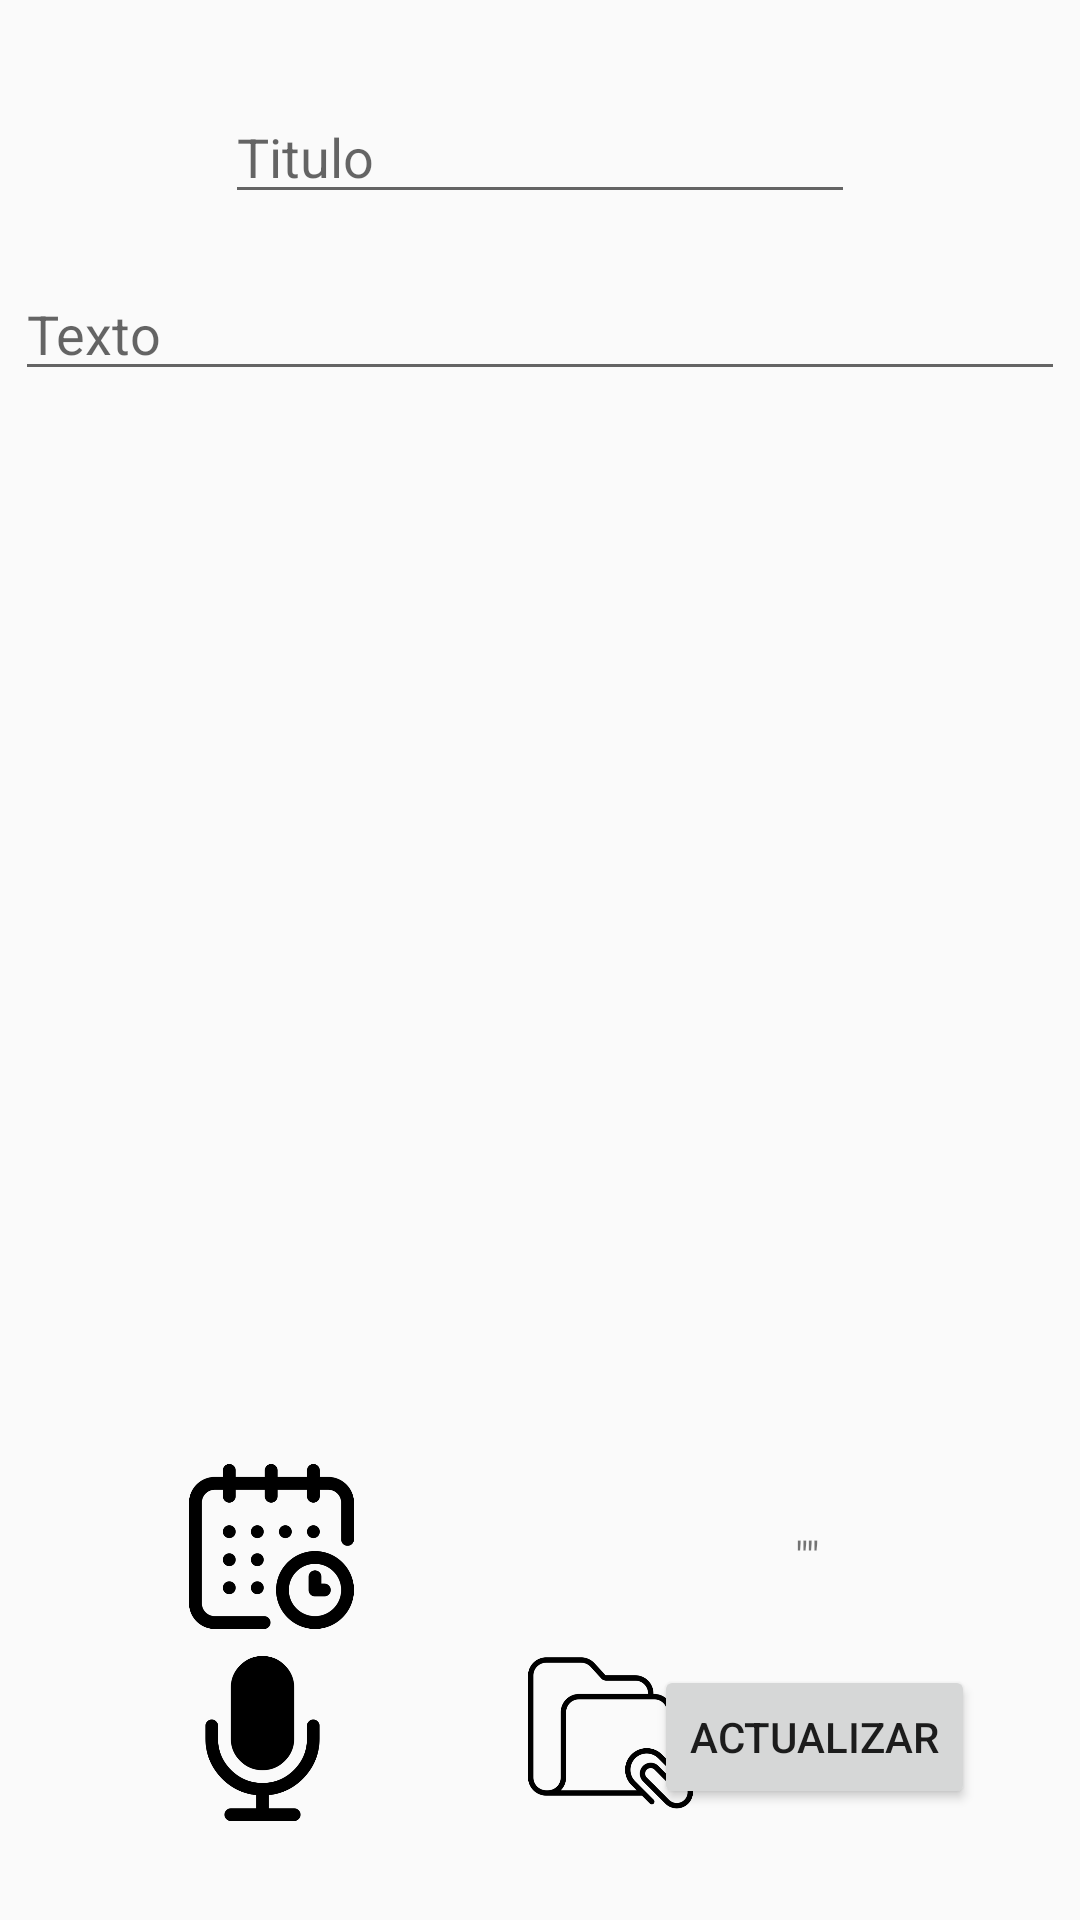

Layout XML and referenced resources for this Android screen:
<!-- AndroidManifest.xml: application theme AppTheme -->
<!-- res/layout/activity_actualizar_tareas.xml -->
<?xml version="1.0" encoding="utf-8"?>
<RelativeLayout xmlns:android="http://schemas.android.com/apk/res/android"
    xmlns:app="http://schemas.android.com/apk/res-auto"
    xmlns:tools="http://schemas.android.com/tools"
    android:id="@+id/btn_notas"
    android:layout_width="match_parent"
    android:layout_height="match_parent"
    tools:context=".actualizar_tareas">

    <EditText
        android:id="@+id/txt_titulo"
        android:layout_width="wrap_content"
        android:layout_height="wrap_content"
        android:layout_alignParentTop="true"
        android:layout_centerHorizontal="true"
        android:layout_marginTop="30dp"
        android:ems="10"
        android:hint="@string/hint_titulo"
        android:inputType="textPersonName" />

    <EditText
        android:id="@+id/txt_cuerpo"
        android:layout_width="350dp"
        android:layout_height="wrap_content"
        android:layout_centerHorizontal="true"
        android:layout_marginTop="89dp"
        android:ems="10"
        android:gravity="start|top"
        android:hint="@string/hint_texto"
        android:inputType="textMultiLine" />

    <androidx.recyclerview.widget.RecyclerView
        android:id="@+id/recy_multi"
        android:layout_width="310dp"
        android:layout_height="353dp"

        android:layout_above="@+id/btn_recordatorio"
        android:layout_below="@+id/txt_cuerpo"
        android:layout_centerHorizontal="true"
        android:layout_marginTop="41dp"
        android:layout_marginBottom="51dp"
        android:isScrollContainer="true"
        android:scrollbars="vertical" />

    <ImageButton
        android:id="@+id/btn_adjuntar"
        android:layout_width="55dp"
        android:layout_height="55dp"
        android:layout_alignParentStart="true"
        android:layout_alignParentLeft="true"
        android:layout_alignParentBottom="true"
        android:layout_centerHorizontal="true"
        android:layout_marginStart="176dp"
        android:layout_marginLeft="176dp"
        android:layout_marginBottom="35dp"
        android:background="#00FFFFFF"
        android:onClick="Adjuntar"
        android:scaleType="fitXY"
        android:src="@drawable/carpeta" />

    <Button
        android:id="@+id/btn_actualizarT"
        android:layout_width="wrap_content"
        android:layout_height="wrap_content"
        android:layout_alignParentEnd="true"
        android:layout_alignParentRight="true"
        android:layout_alignParentBottom="true"
        android:layout_marginEnd="35dp"
        android:layout_marginRight="35dp"
        android:layout_marginBottom="37dp"
        android:onClick="ActualizarTarea"
        android:text="@string/actualizar" />

    <ImageButton
        android:id="@+id/btn_grabar"
        android:layout_width="55dp"
        android:layout_height="55dp"
        android:layout_alignParentStart="true"
        android:layout_alignParentLeft="true"
        android:layout_alignParentBottom="true"
        android:layout_marginStart="60dp"
        android:layout_marginLeft="60dp"
        android:layout_marginBottom="33dp"
        android:background="#00FFFFFF"
        android:onClick="grabarAudio"
        android:scaleType="fitXY"
        app:srcCompat="@drawable/forma_de_microfono_negro" />

    <ImageButton
        android:id="@+id/btn_limite"
        android:layout_width="55dp"
        android:layout_height="55dp"
        android:layout_alignParentStart="true"
        android:layout_alignParentLeft="true"
        android:layout_alignParentBottom="true"
        android:layout_marginStart="63dp"
        android:layout_marginLeft="63dp"
        android:layout_marginBottom="97dp"
        android:background="#00FFFFFF"
        android:onClick="abrirCalendario"
        android:scaleType="fitXY"
        app:srcCompat="@drawable/calendario" />

    <TextView
        android:id="@+id/txt_fecha"
        android:layout_width="wrap_content"
        android:layout_height="wrap_content"
        android:layout_above="@+id/btn_actualizarT"
        android:layout_alignTop="@+id/btn_recordatorio"
        android:layout_alignParentEnd="true"
        android:layout_alignParentRight="true"
        android:layout_marginStart="82dp"
        android:layout_marginLeft="82dp"
        android:layout_marginTop="21dp"
        android:layout_marginEnd="87dp"
        android:layout_marginRight="87dp"
        android:layout_marginBottom="27dp"
        android:layout_toEndOf="@+id/btn_recordatorio"
        android:layout_toRightOf="@+id/btn_recordatorio"
        android:text='""' />

</RelativeLayout>
<!-- resources referenced by this layout -->
<resources>
  <!-- drawable calendario: png bitmap (drawable, 19159 bytes) -->
  <!-- drawable carpeta: png bitmap (drawable, 14545 bytes) -->
  <!-- drawable forma_de_microfono_negro: png bitmap (drawable, 11340 bytes) -->
  <string name="actualizar">Actualizar</string>
  <string name="hint_texto">Texto</string>
  <string name="hint_titulo">Titulo</string>
  <style name="AppTheme" parent="Theme.AppCompat.Light.DarkActionBar">
          
          <item name="colorPrimary">@color/colorPrimary</item>
          <item name="colorPrimaryDark">@color/colorPrimary_Dark</item>
          <item name="colorAccent">@color/colorAccent</item>
      </style>
  <color name="colorPrimary">#E91E63</color>
  <color name="colorPrimary_Dark">#C2185B</color>
  <color name="colorAccent">#8BC34A</color>
</resources>
